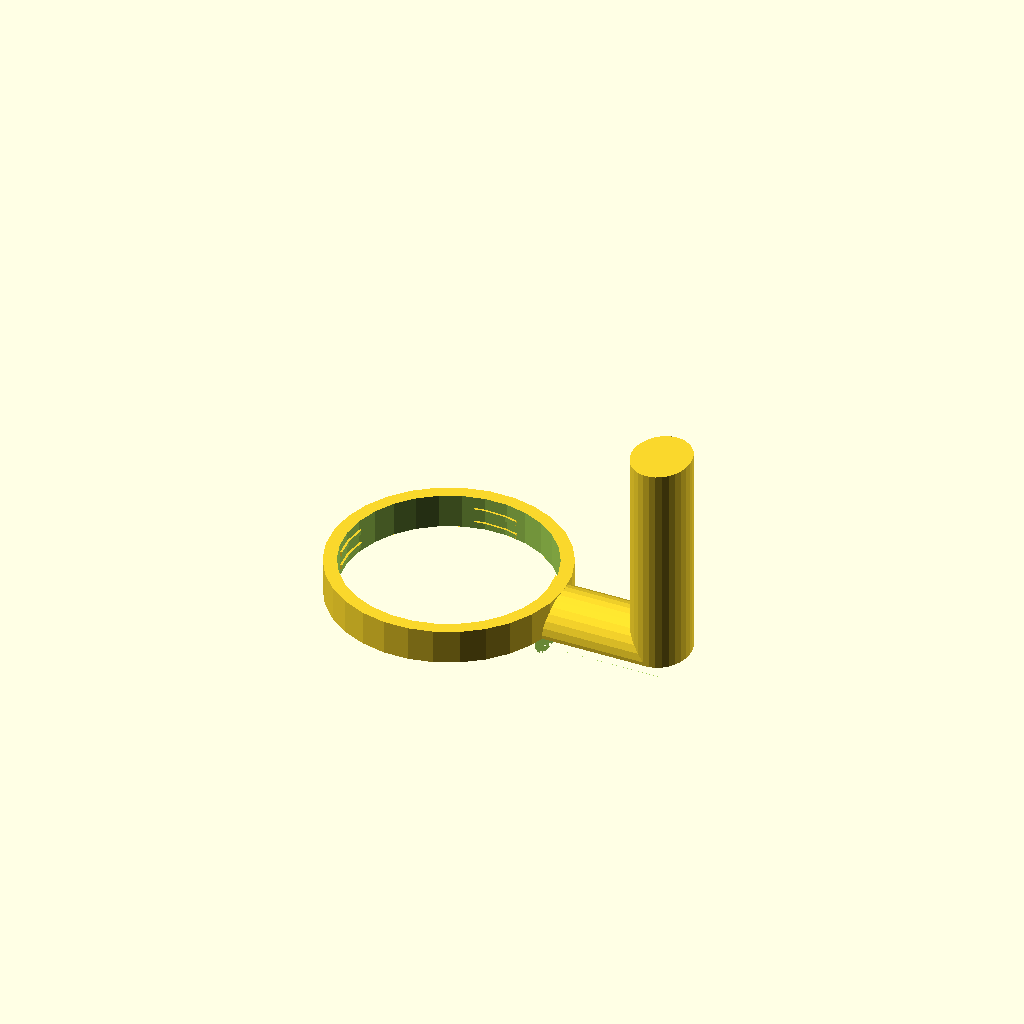
Cell 1: the model at its default parameters.
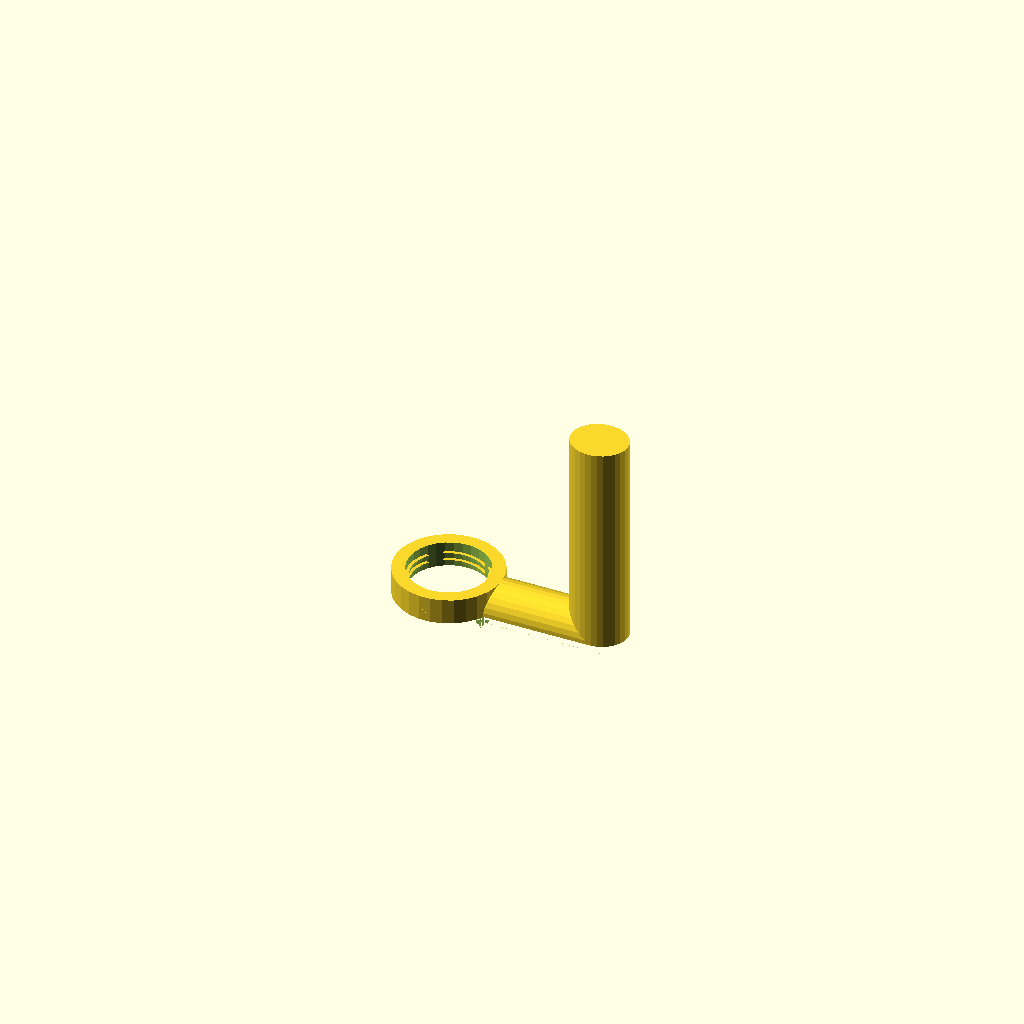
Cell 2 — jarNumber set to 1, the other parameters unchanged.
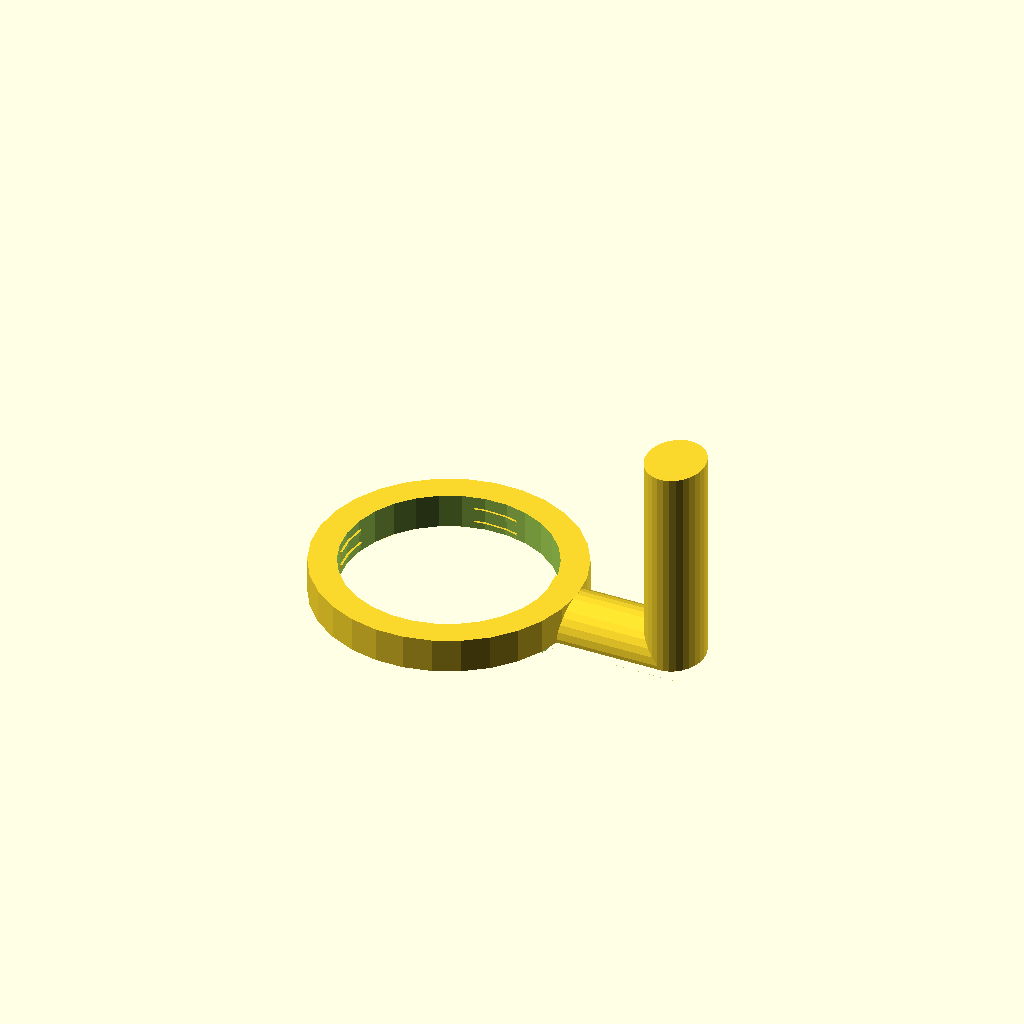
Cell 3 — rim set to 10, the other parameters unchanged.
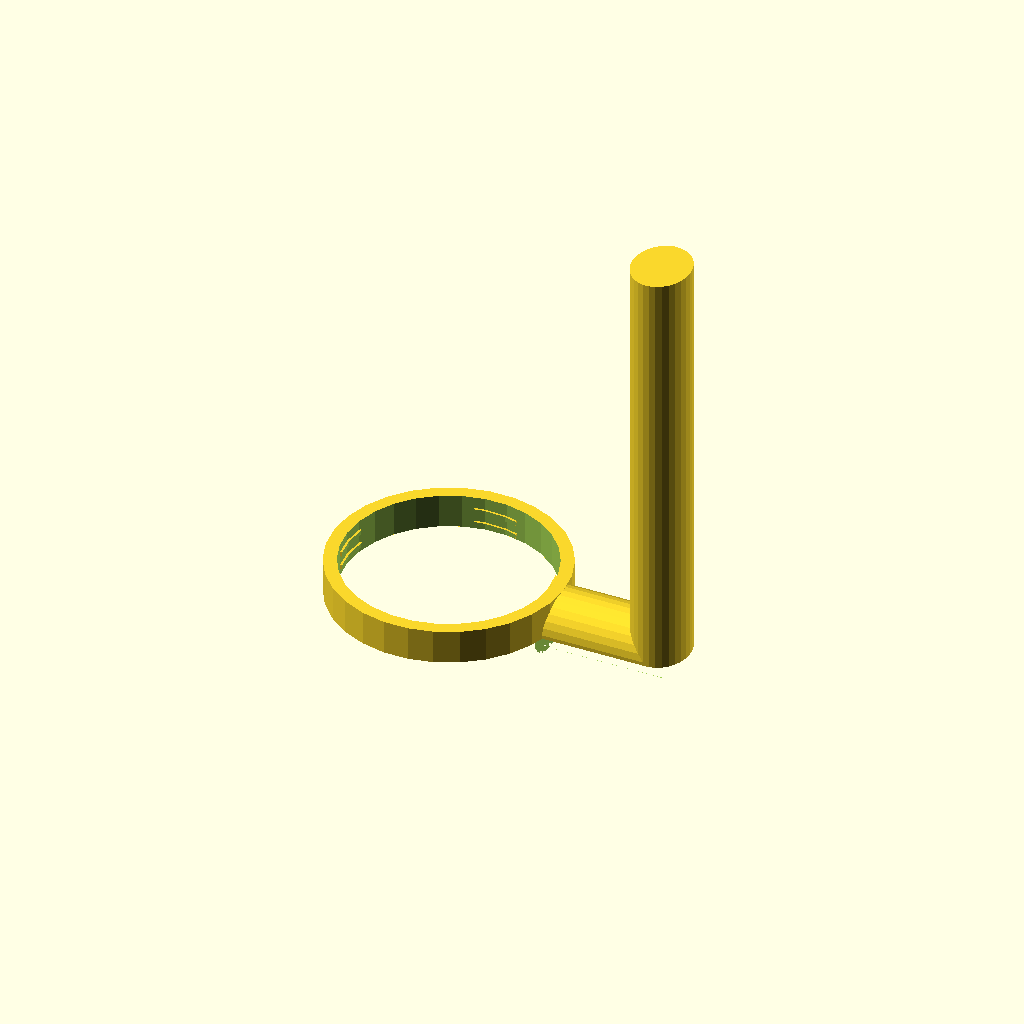
Cell 4: the same model with handleLength = 150.
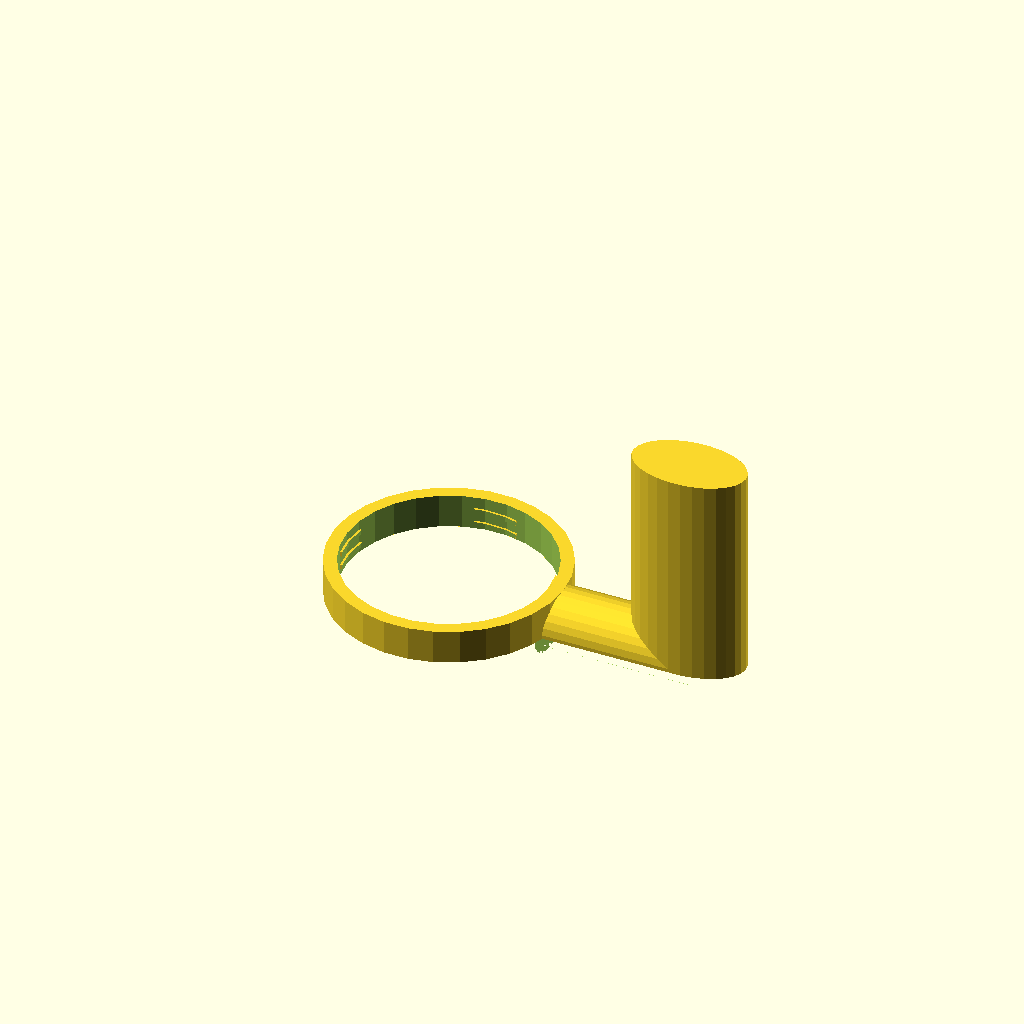
Cell 5: handleThick = 40 (everything else at default).
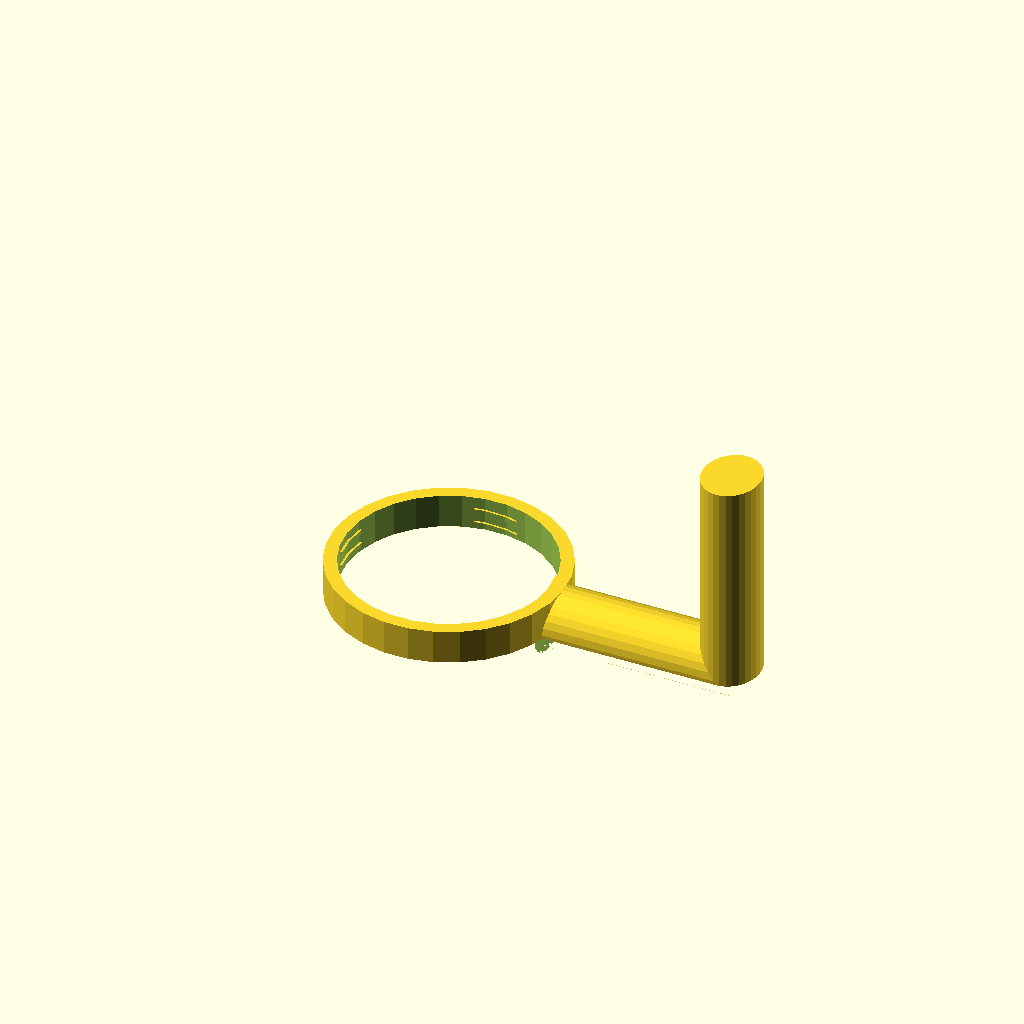
Cell 6: the same model with handSpace = 50.
One fixed orthographic camera (rotation 55°, 0°, 25°; colour scheme Cornfield) for every cell.
Source of the model, inputs/thingiverse/thing-337843/Customizable_Second_Life_Mug/Customizable2ndLifeMug.scad:
// 2 Liter Bottle Holder
//
// (c) 2013 Laird Popkin, based on http://www.threadspecs.com/assets/Threadspecs/ISBT-PCO-1881-Finish-3784253-18.pdf.
// Credit to eagleapex for creating and then deleting http://www.thingiverse.com/thing:10489 
// which inspired me to create this.
//
// Respun to do http://www.thingiverse.com/thing:310961 parametrically.
//
// Screw onto jar until rim is tight against bead, and use as a mug.

// TO DO:
// - Add a label imprinted around the rim (your name, etc.)
// - Fit over bead (add bead measurement)
// = Add curve in so base of handle reaches jar? Adds another measurement

/* [Hidden] */

part="mug"; // "threads" for the part to print, "neck" for the part to subtract from your part
clearance=0.4; // tune to get the right 'fit' for your printer
jar = [[0,0,0,0],
	[25.07, 27.4, 2.7, 2, 15, 9],
	[70,70+.06*25,5,2,15,12],
	[86,86+.06*25,5,2,25,12]
	]; // 2 liter bottle

// http://en.wikipedia.org/wiki/Mason_jar

// regular mouth 2 3⁄8 in (60 mm) inner [2 3⁄4 in (70 mm) outer] diameter or 
// wide mouth 3 in (76 mm) inner [3 3⁄8 in (86 mm) outer] diameter

//standard narrow mouth canning jar:
//
//standard narrow mouth canning jar. It is 5tpi.
//The height of the 5 tpi thread is 0.060". The radius of the thread top is 0.044". The radius of the 
//base corner roots is 0.030" max. The sides of the threads are thirty degrees from vertical."

/* [Settings] */

// Pick jar size
jarNumber = 0; // [1:2 Liter bottle, 2:Narrow Canning, 3:Wide Canning, 0:Custom]
// Thickness of rim (mm)
rim = 5;
// Handle Length (mm)
handleLength = 75;
// Handle Thickness (mm)
handleThick = 20;
// Hand Space (between rim and handle)
handSpace = 25;

/* [Custom Jar] */

// Custom inner diameter (not including threads)
jarID = 70;
bottleID = jarNumber ? jar[jarNumber][0] : jarID;
echo(bottleID);
// Custom outer diameter (including threads)
jarOD=71.5;
bottleOD=jarNumber ? jar[jarNumber][1] : jarOD;
// Custom thread vertical spacing (mm)
jarPitch=5;
bottlePitch=jarNumber ? jar[jarNumber][2] : jarPitch;
// Custom angle of thread screws (degrees, 0 = level)
jarAngle=2;
bottleAngle=jarNumber ? jar[jarNumber][3] : jarAngle;
// Length of thread (mm)
jarThreadLen=15;
threadLen=jarNumber ? jar[jarNumber][4] : jarThreadLen;
// Height of rim around jar (mm) neasured from beat to top of mouth
rimHeight=12;
bottleHeight=jarNumber ? jar[jarNumber][5] : rimHeight;

echo(bottleID,bottleOD,bottlePitch,bottleAngle,threadLen,rimHeight);

/* [Holder] */


// holder params

holderOD=bottleOD+rim;
holderOR=holderOD/2;

/* [Hidden] */

// funnel params

funnelOD=100;
funnelWall=2;

// Bottle Computations

threadHeight = bottlePitch/3;
echo("thread height ",threadHeight);
echo("thread depth ",(bottleOD-bottleID)/2);

module bottleNeck() {
	difference() {
		union() {
			translate([0,0,-0.5]) cylinder(r=bottleOD/2+clearance,h=bottleHeight+1);
			}
		union() {
			rotate([0,bottleAngle,0]) translate([-threadLen/2,0,bottleHeight/2]) cube([threadLen,bottleOD,threadHeight]);
			rotate([0,bottleAngle,90]) translate([-threadLen/2,0,bottleHeight/2+bottlePitch/4]) cube([threadLen,bottleOD,threadHeight]);
			rotate([0,bottleAngle,-90]) translate([-threadLen/2,0,bottleHeight/2+bottlePitch*3/4]) cube([threadLen,bottleOD,threadHeight]);
			rotate([0,bottleAngle,180]) translate([-threadLen/2,0,bottleHeight/2+bottlePitch/2]) cube([threadLen,bottleOD,threadHeight]);
			translate([0,0,-bottlePitch]) {
				rotate([0,bottleAngle,0]) translate([-threadLen/2,0,bottleHeight/2]) cube([threadLen,bottleOD,threadHeight]);
				rotate([0,bottleAngle,90]) translate([-threadLen/2,0,bottleHeight/2+bottlePitch/4]) cube([threadLen,bottleOD,threadHeight]);
				rotate([0,bottleAngle,-90]) translate([-threadLen/2,0,bottleHeight/2+bottlePitch*3/4]) cube([threadLen,bottleOD,threadHeight]);
				rotate([0,bottleAngle,180]) translate([-threadLen/2,0,bottleHeight/2+bottlePitch/2]) cube([threadLen,bottleOD,threadHeight]);
				}
			//translate([0,0,bottleHeight/2+bottlePitch/2]) rotate([0,0,90]) cube([10,bottleOD,threadHeight], center=true);
			}
		}
	translate([0,0,-1]) cylinder(r=bottleID/2+clearance,h=bottleHeight+2);
	}

module bottleHolder() {
	difference() {
		cylinder(r=bottleOD/2+rim,h=bottleHeight);
		bottleNeck();
		}
	}

module bottleCap() {
	translate([0,0,1]) bottleHolder();
	cylinder(r=holderOR, h=1);
	}

module bottleMug() {
	bottleHolder();
	echo(bottleOD/2+rim+handSpace+handleThick);
	translate([bottleOD/2+rim+handSpace+handleThick/2,0,0]) scale([1,2*bottleHeight/handleThick,1]) cylinder(r=handleThick/2,h=handleLength);
	translate([bottleOD/2,0,0]) rotate([0,90,0]) difference() {
		cylinder(h=handSpace+rim+handleThick/2, r=bottleHeight);
		translate([0,-bottleHeight,0]) cube([bottleHeight,bottleHeight*2,handleLength]);
		}
	}

module funnel() {
	translate([0,0,bottleHeight]) difference() {
		difference() {
			cylinder(r=holderOR, h=funnelWall);
			translate([0,0,-.1]) cylinder(r=bottleID/2, h=funnelWall+.2);
			}
		}
	translate([0,0,bottleHeight+funnelWall]) difference() {
		cylinder(r1=holderOR,r2=funnelOD, h=funnelOD-bottleOD);
		translate([0,0,-.1]) cylinder(r1=bottleID/2,r2=funnelOD-funnelWall, h=funnelOD-bottleOD+.2);
		}
	bottleHolder();
	}

if (part=="threads") bottleHolder();;
if (part=="neck") bottleNeck();
if (part=="funnel") funnel();
if (part=="holder") bottleHolder();
if (part=="cap") bottleCap();
if (part=="mug") bottleMug();
Parameter table extracted from the source (name, type, default, range or options):
jarNumber: number, default 0, options 1, 2, 3, 0
rim: number, default 5
handleLength: number, default 75
handleThick: number, default 20
handSpace: number, default 25
jarID: number, default 70
jarOD: number, default 71.5
jarPitch: number, default 5
jarAngle: number, default 2
jarThreadLen: number, default 15
rimHeight: number, default 12
